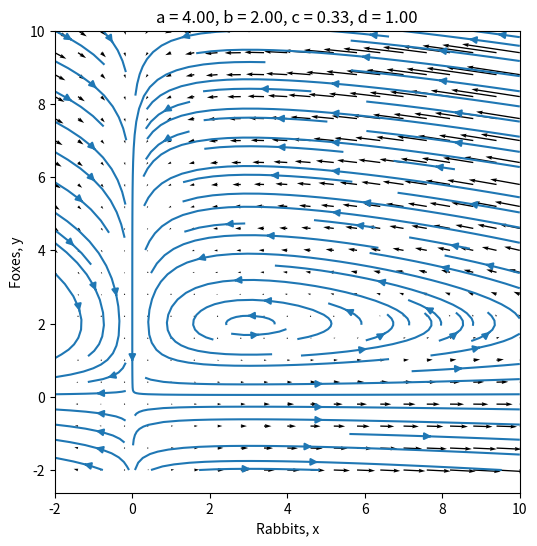
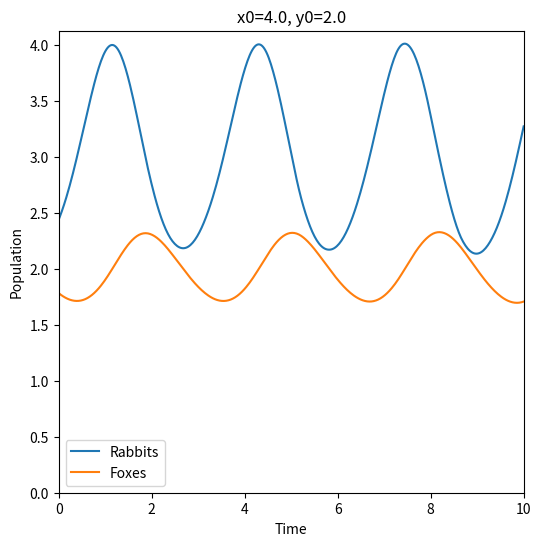

The matplotlib source for these figures, in order:
import numpy as np
import matplotlib.pyplot as plt
from scipy import integrate

def LVfield():
    a = 4
    b = 2
    c = 1/3
    d = 1
    coords = np.linspace(-2, 10 , 21)
    x,y = np.meshgrid(coords,coords)
    dxdt = (a*x) - (b*x*y)
    dydt = (c*x*y) -(d*y)
    
    plt.figure(figsize=(6,6))
    plt.quiver(x, y, dxdt, dydt)
    plt.streamplot(x, y, dxdt, dydt)
    plt.xlabel('Rabbits, x')
    plt.ylabel('Foxes, y')
    plt.title(f'a = {a:.2f}, b = {b:.2f}, c = {c:.2f}, d = {d:.2f}')

    plt.show()
    
LVfield()

def LV(t, z):

    x = z[0]
    y = z[1]

    dxdt = a*x - b*x*y
    dydt = c*x*y - d*y

    return [dxdt, dydt]

def G5RK():

    global a, b, c, d

    a = 4.0
    b = 2.0
    c = 1/3
    d = 1.0

    t0 = -2
    tf = 10

    t = np.linspace(t0, tf, 500)

    x0 = 4.0
    y0 = 2.0

    result = integrate.solve_ivp(
        fun=LV,
        t_span=(t0, tf),
        y0=[x0, y0],
        method='RK45',
        t_eval=t
    )

    x = result.y[0]
    y = result.y[1]

    plt.figure(figsize=(6,6))

    plt.plot(result.t, x, label='Rabbits')
    plt.plot(result.t, y, label='Foxes')

    plt.xlabel('Time')
    plt.xlim(0,tf)
    plt.ylim(0)
    plt.ylabel('Population')

    plt.title(
        f'x0={x0}, y0={y0}'
    )

    plt.legend()

    plt.show()
    
G5RK()
